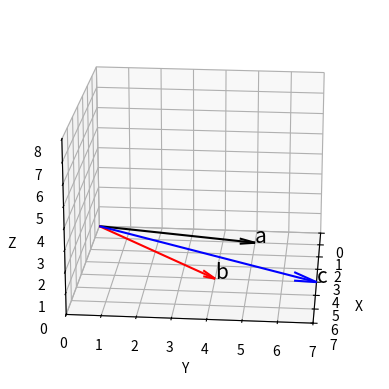

Write the Python code that produced this figure.
import numpy as np
import matplotlib.pyplot as plt
from mpl_toolkits.mplot3d import Axes3D
a = np.array([1,5,0])
b = np.array([4,4,0])
c = np.array([4,7,0])

fig = plt.figure()
ax = fig.add_subplot(1,1,1,projection='3d')
# 3차원 공간 내에 같은 평면에 있는 3개의 벡터를 그린다.
ax.quiver(0,0,0,a[0],a[1],a[2],color='black',arrow_length_ratio=0.1)
ax.text(a[0],a[1],a[2],'a',size=15)
# 벡터 b를 그린다.
ax.quiver(0,0,0,b[0],b[1],b[2],color='red',arrow_length_ratio=0.1)
ax.text(b[0],b[1],b[2],'b',size=15)
# 벡터 a와 b의 외적을 그린다.
ax.quiver(0,0,0,c[0],c[1],c[2],color='blue',arrow_length_ratio=0.1)
ax.text(c[0],c[1],c[2],'c',size=15)
ax.set_xlim(0,7)
ax.set_ylim(0,7)
ax.set_zlim(0,8)
ax.set_xlabel('X')
ax.set_ylabel('Y')
ax.set_zlabel('Z')
ax.view_init(elev=20, azim=5)
ax.grid()
ax.set_axisbelow(True)
ax.set_aspect('auto', adjustable='box')
plt.show()
